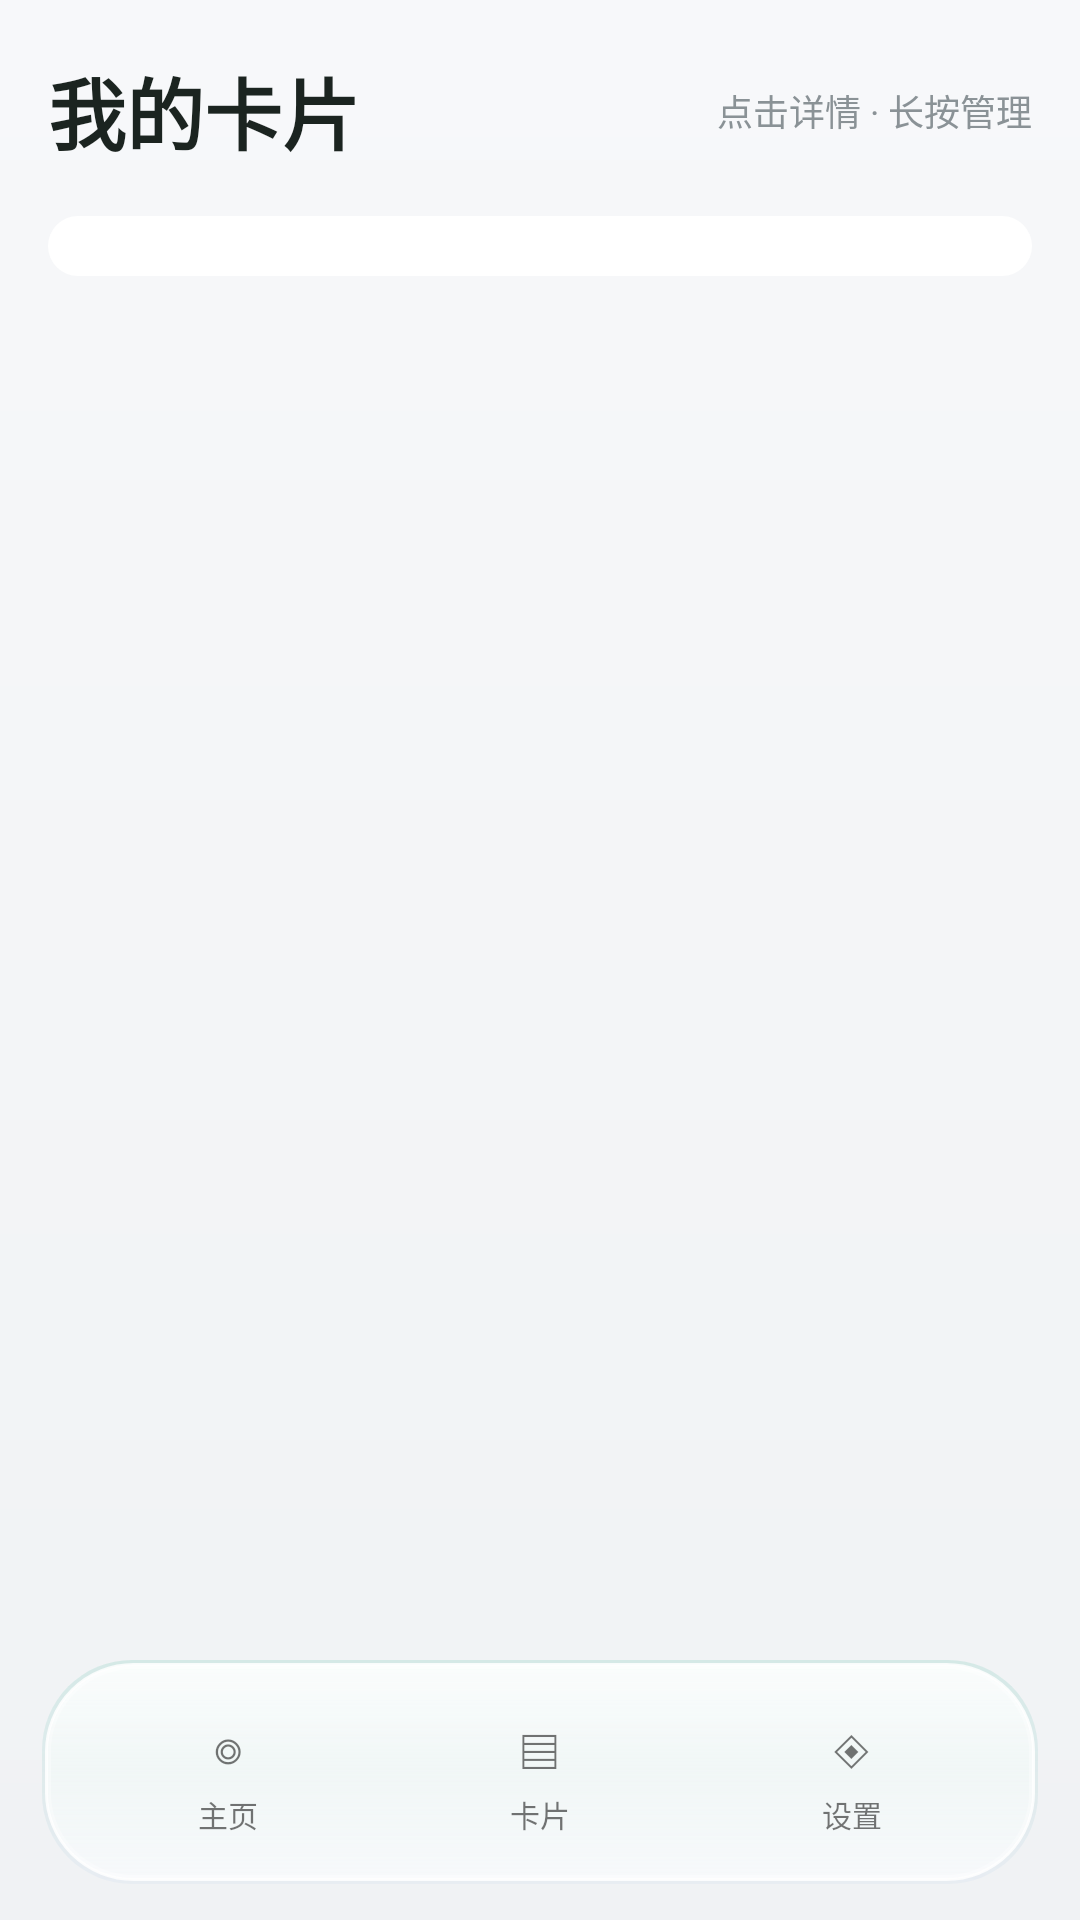

Here is an Android app screen rendered from its layout file. Give the layout XML and the strings, colors and styles it references.
<!-- AndroidManifest.xml: application theme AppTheme -->
<!-- res/layout/activity_cards.xml -->
<?xml version="1.0" encoding="utf-8"?>
<FrameLayout xmlns:android="http://schemas.android.com/apk/res/android"
    android:layout_width="match_parent"
    android:layout_height="match_parent">

    <ScrollView
        android:layout_width="match_parent"
        android:layout_height="match_parent"
        android:fillViewport="true"
        android:overScrollMode="never"
        android:scrollbars="none">

        <LinearLayout
            android:layout_width="match_parent"
            android:layout_height="wrap_content"
            android:orientation="vertical"
            android:paddingStart="16dp"
            android:paddingEnd="16dp"
            android:paddingTop="18dp"
            android:paddingBottom="104dp">

            
            <LinearLayout
                android:layout_width="match_parent"
                android:layout_height="wrap_content"
                android:orientation="horizontal"
                android:gravity="center_vertical">

                <TextView
                    android:layout_width="0dp"
                    android:layout_weight="1"
                    android:layout_height="wrap_content"
                    android:text="我的卡片"
                    android:textSize="26sp"
                    android:textStyle="bold"
                    android:fontFamily="sans-serif"
                    android:textColor="@color/text_main" />

                <TextView
                    android:layout_width="wrap_content"
                    android:layout_height="wrap_content"
                    android:text="点击详情 · 长按管理"
                    android:textSize="12sp"
                    android:fontFamily="sans-serif"
                    android:textColor="@color/text_sub" />
            </LinearLayout>

            
            <LinearLayout
                android:layout_width="match_parent"
                android:layout_height="wrap_content"
                android:orientation="vertical"
                android:background="@drawable/card_bg"
                android:padding="10dp"
                android:layout_marginTop="16dp">

                <LinearLayout
                    android:id="@+id/cardList"
                    android:layout_width="match_parent"
                    android:layout_height="wrap_content"
                    android:orientation="vertical" />
            </LinearLayout>

            
            <LinearLayout
                android:id="@+id/emptyView"
                android:layout_width="match_parent"
                android:layout_height="wrap_content"
                android:orientation="vertical"
                android:gravity="center"
                android:background="@drawable/card_bg"
                android:padding="30dp"
                android:layout_marginTop="16dp"
                android:visibility="gone">

                <TextView
                    android:layout_width="48dp"
                    android:layout_height="48dp"
                    android:gravity="center"
                    android:text="▤"
                    android:textSize="22sp"
                    android:fontFamily="sans-serif"
                    android:textColor="@color/brand"
                    android:background="@drawable/icon_sq" />

                <TextView
                    android:layout_width="wrap_content"
                    android:layout_height="wrap_content"
                    android:text="@string/no_cards"
                    android:textSize="14sp"
                    android:fontFamily="sans-serif"
                    android:textColor="@color/text_sub"
                    android:gravity="center"
                    android:layout_marginTop="12dp" />
            </LinearLayout>
        </LinearLayout>
    </ScrollView>

    <include layout="@layout/bottom_nav" />
</FrameLayout>
<!-- res/layout/bottom_nav.xml (included above) -->
<?xml version="1.0" encoding="utf-8"?>
<FrameLayout xmlns:android="http://schemas.android.com/apk/res/android"
    android:id="@+id/navRoot"
    android:layout_width="match_parent"
    android:layout_height="wrap_content"
    android:layout_gravity="bottom"
    android:layout_marginStart="14dp"
    android:layout_marginEnd="14dp"
    android:layout_marginBottom="12dp"
    android:layout_marginTop="8dp"
    android:clipToOutline="true"
    android:elevation="8dp">

    <ImageView
        android:id="@+id/navBlur"
        android:layout_width="match_parent"
        android:layout_height="match_parent"
        android:scaleType="fitXY"
        android:contentDescription="@null"
        android:alpha="0.9" />

    <LinearLayout
        android:layout_width="match_parent"
        android:layout_height="wrap_content"
        android:orientation="horizontal"
        android:baselineAligned="false"
        android:background="@drawable/nav_bar_bg"
        android:paddingStart="10dp"
        android:paddingEnd="10dp"
        android:paddingTop="8dp"
        android:paddingBottom="8dp">

        <LinearLayout
            android:id="@+id/navHome"
            android:layout_width="0dp"
            android:layout_weight="1"
            android:layout_height="wrap_content"
            android:orientation="vertical"
            android:gravity="center"
            android:paddingTop="8dp"
            android:paddingBottom="8dp"
            android:clickable="true"
            android:focusable="true">

            <TextView
                android:layout_width="wrap_content"
                android:layout_height="wrap_content"
                android:text="◎"
                android:textSize="19sp"
                android:fontFamily="sans-serif" />

            <TextView
                android:layout_width="wrap_content"
                android:layout_height="wrap_content"
                android:text="主页"
                android:textSize="10sp"
                android:fontFamily="sans-serif"
                android:layout_marginTop="2dp" />
        </LinearLayout>

        <LinearLayout
            android:id="@+id/navCards"
            android:layout_width="0dp"
            android:layout_weight="1"
            android:layout_height="wrap_content"
            android:orientation="vertical"
            android:gravity="center"
            android:paddingTop="8dp"
            android:paddingBottom="8dp"
            android:clickable="true"
            android:focusable="true">

            <TextView
                android:layout_width="wrap_content"
                android:layout_height="wrap_content"
                android:text="▤"
                android:textSize="19sp"
                android:fontFamily="sans-serif" />

            <TextView
                android:layout_width="wrap_content"
                android:layout_height="wrap_content"
                android:text="卡片"
                android:textSize="10sp"
                android:fontFamily="sans-serif"
                android:layout_marginTop="2dp" />
        </LinearLayout>

        <LinearLayout
            android:id="@+id/navSettings"
            android:layout_width="0dp"
            android:layout_weight="1"
            android:layout_height="wrap_content"
            android:orientation="vertical"
            android:gravity="center"
            android:paddingTop="8dp"
            android:paddingBottom="8dp"
            android:clickable="true"
            android:focusable="true">

            <TextView
                android:layout_width="wrap_content"
                android:layout_height="wrap_content"
                android:text="◈"
                android:textSize="19sp"
                android:fontFamily="sans-serif" />

            <TextView
                android:layout_width="wrap_content"
                android:layout_height="wrap_content"
                android:text="设置"
                android:textSize="10sp"
                android:fontFamily="sans-serif"
                android:layout_marginTop="2dp" />
        </LinearLayout>
    </LinearLayout>
</FrameLayout>
<!-- resources referenced by this layout -->
<resources>
  <color name="brand">#10A37F</color>
  <color name="text_main">#1B2420</color>
  <color name="text_sub">#8A9296</color>
  <!-- drawable card_bg (drawable) -->
  <?xml version="1.0" encoding="utf-8"?>
  <shape xmlns:android="http://schemas.android.com/apk/res/android" android:shape="rectangle">
      <solid android:color="#FFFFFF" />
      <corners android:radius="28dp" />
  </shape>
  <!-- drawable icon_sq (drawable) -->
  <?xml version="1.0" encoding="utf-8"?>
  <shape xmlns:android="http://schemas.android.com/apk/res/android" android:shape="rectangle">
      <solid android:color="#E4F6EE" />
      <corners android:radius="14dp" />
  </shape>
  <!-- drawable nav_bar_bg (drawable) -->
  <?xml version="1.0" encoding="utf-8"?>
  <layer-list xmlns:android="http://schemas.android.com/apk/res/android">
  
      
      <item>
          <shape android:shape="rectangle">
              <corners android:radius="30dp" />
              <gradient
                  android:angle="270"
                  android:startColor="#1F10A37F"
                  android:endColor="#0A3E7BD6" />
          </shape>
      </item>
  
      
      <item
          android:left="1dp"
          android:top="1dp"
          android:right="1dp"
          android:bottom="1dp">
          <shape android:shape="rectangle">
              <corners android:radius="29dp" />
              <gradient
                  android:angle="270"
                  android:startColor="#E0FFFFFF"
                  android:centerColor="#C4F6FAF9"
                  android:endColor="#AAFFFFFF" />
              <stroke android:width="1dp" android:color="#D9FFFFFF" />
          </shape>
      </item>
  
      
      <item
          android:left="2dp"
          android:top="2dp"
          android:right="2dp"
          android:bottom="2dp">
          <shape android:shape="rectangle">
              <corners android:radius="28dp" />
              <solid android:color="#00000000" />
              <stroke android:width="1dp" android:color="#4DFFFFFF" />
          </shape>
      </item>
  </layer-list>
  <string name="no_cards">还没有保存的卡片。贴卡读取后会自动记录。</string>
  <style name="AppTheme" parent="@android:style/Theme.Material.Light.NoActionBar">
          <item name="android:colorPrimary">#10A37F</item>
          <item name="android:colorPrimaryDark">#F4F5F7</item>
          <item name="android:colorAccent">#10A37F</item>
          <item name="android:windowBackground">@drawable/bg_glass</item>
          <item name="android:textColorPrimary">#1B2420</item>
          <item name="android:textColorSecondary">#8A9296</item>
          <item name="android:fontFamily">sans-serif</item>
      </style>
  <!-- drawable bg_glass (drawable) -->
  <?xml version="1.0" encoding="utf-8"?>
  <shape xmlns:android="http://schemas.android.com/apk/res/android" android:shape="rectangle">
      <gradient
          android:angle="270"
          android:startColor="#F7F8FA"
          android:endColor="#F0F2F4" />
  </shape>
</resources>
